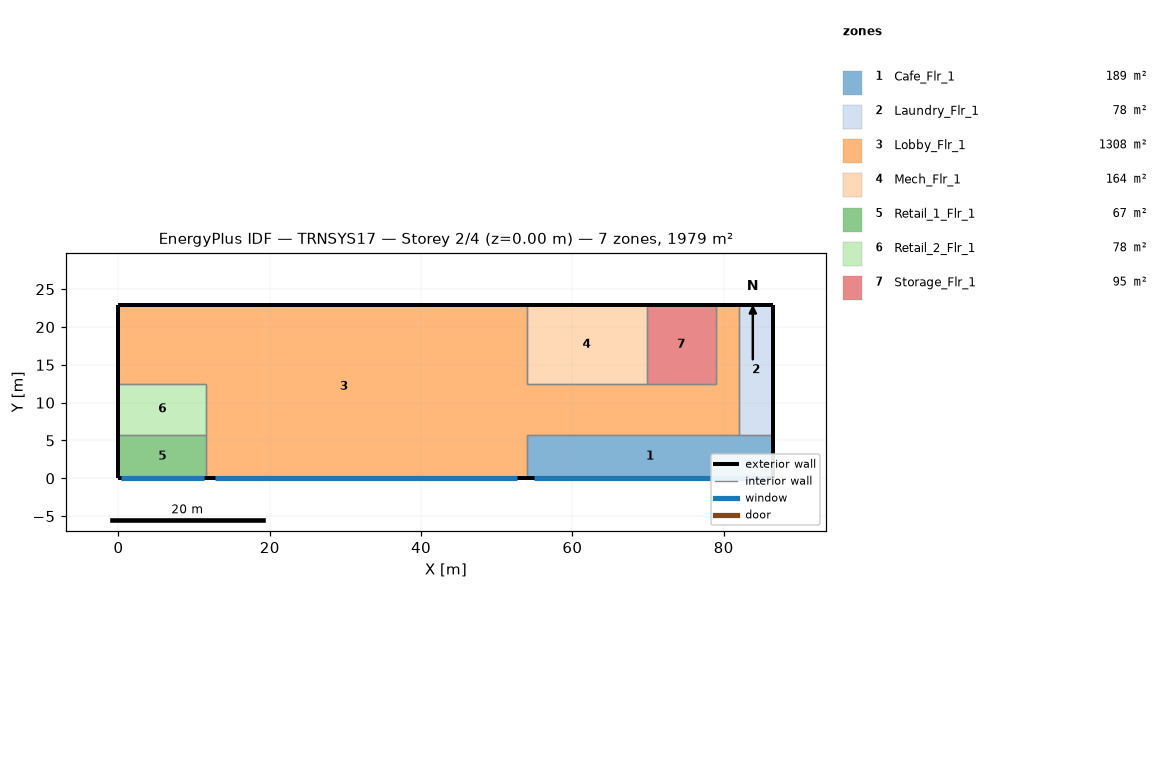
=== STOREY PLAN SPEC (per zone: floor XY polygon, exterior-wall plan segments, windows/doors) ===
zone 1: Cafe_Flr_1  (188.9 m²)
  floor: (86.56, 5.79) (86.56, 0.00) (53.95, 0.00) (53.95, 5.79)
  exterior wall: (86.56, 0.00) – (86.56, 5.79)  [5.8 m]
  exterior wall: (53.95, 0.00) – (86.56, 0.00)  [32.6 m]
    window: (54.88, 0.00) – (85.63, 0.00)  [65.6 m²]
  interior walls: 3
zone 2: Laundry_Flr_1  (78.0 m²)
  floor: (86.56, 22.86) (86.56, 5.79) (81.99, 5.79) (81.99, 22.86)
  exterior wall: (86.56, 5.79) – (86.56, 22.86)  [17.1 m]
  exterior wall: (86.56, 22.86) – (81.99, 22.86)  [4.6 m]
  interior walls: 2
zone 3: Lobby_Flr_1  (1308.2 m²)
  floor: (53.95, 22.86) (53.95, 0.00) (11.58, 0.00) (11.58, 12.50) (0.00, 12.50) (0.00, 22.86)
  floor: (81.99, 22.86) (81.99, 5.79) (53.95, 5.79) (53.95, 12.50) (78.94, 12.50) (78.94, 22.86)
  exterior wall: (53.95, 22.86) – (0.00, 22.86)  [54.0 m]
  exterior wall: (11.58, 0.00) – (53.95, 0.00)  [42.4 m]
    window: (12.79, 0.00) – (52.74, 0.00)  [85.2 m²]
  exterior wall: (0.00, 22.86) – (0.00, 12.50)  [10.4 m]
  exterior wall: (81.99, 22.86) – (78.94, 22.86)  [3.0 m]
  interior walls: 10
zone 4: Mech_Flr_1  (164.2 m²)
  floor: (69.80, 22.86) (69.80, 12.50) (53.95, 12.50) (53.95, 22.86)
  exterior wall: (69.80, 22.86) – (53.95, 22.86)  [15.8 m]
  interior walls: 3
zone 5: Retail_1_Flr_1  (67.1 m²)
  floor: (11.58, 5.79) (11.58, 0.00) (0.00, 0.00) (0.00, 5.79)
  exterior wall: (0.00, 0.00) – (11.58, 0.00)  [11.6 m]
    window: (0.33, 0.00) – (11.25, 0.00)  [23.3 m²]
  exterior wall: (0.00, 5.79) – (0.00, 0.00)  [5.8 m]
  interior walls: 2
zone 6: Retail_2_Flr_1  (77.7 m²)
  floor: (11.58, 12.50) (11.58, 5.79) (0.00, 5.79) (0.00, 12.50)
  exterior wall: (0.00, 12.50) – (0.00, 5.79)  [6.7 m]
  interior walls: 3
zone 7: Storage_Flr_1  (94.8 m²)
  floor: (78.94, 22.86) (78.94, 12.50) (69.80, 12.50) (69.80, 22.86)
  exterior wall: (78.94, 22.86) – (69.80, 22.86)  [9.1 m]
  interior walls: 3

=== DERIVED (storey summary) ===
Building: TRNSYS17
Storey: 2 of 4  (floor level z = 0.00 m)
Storey gross floor area: 1978.8 m²
Zones on this storey: 7
  - Cafe_Flr_1: floor 188.9 m²; exterior wall 38.4 m (152.2 m²); 1 window(s) 65.6 m²; WWR 43.1%
  - Laundry_Flr_1: floor 78.0 m²; exterior wall 21.6 m (85.8 m²); WWR 0.0%
  - Lobby_Flr_1: floor 1308.2 m²; exterior wall 109.7 m (434.8 m²); 1 window(s) 85.2 m²; WWR 19.6%
  - Mech_Flr_1: floor 164.2 m²; exterior wall 15.8 m (62.8 m²); WWR 0.0%
  - Retail_1_Flr_1: floor 67.1 m²; exterior wall 17.4 m (68.8 m²); 1 window(s) 23.3 m²; WWR 33.9%
  - Retail_2_Flr_1: floor 77.7 m²; exterior wall 6.7 m (26.6 m²); WWR 0.0%
  - Storage_Flr_1: floor 94.8 m²; exterior wall 9.1 m (36.2 m²); WWR 0.0%
Zone adjacency: (none detected)